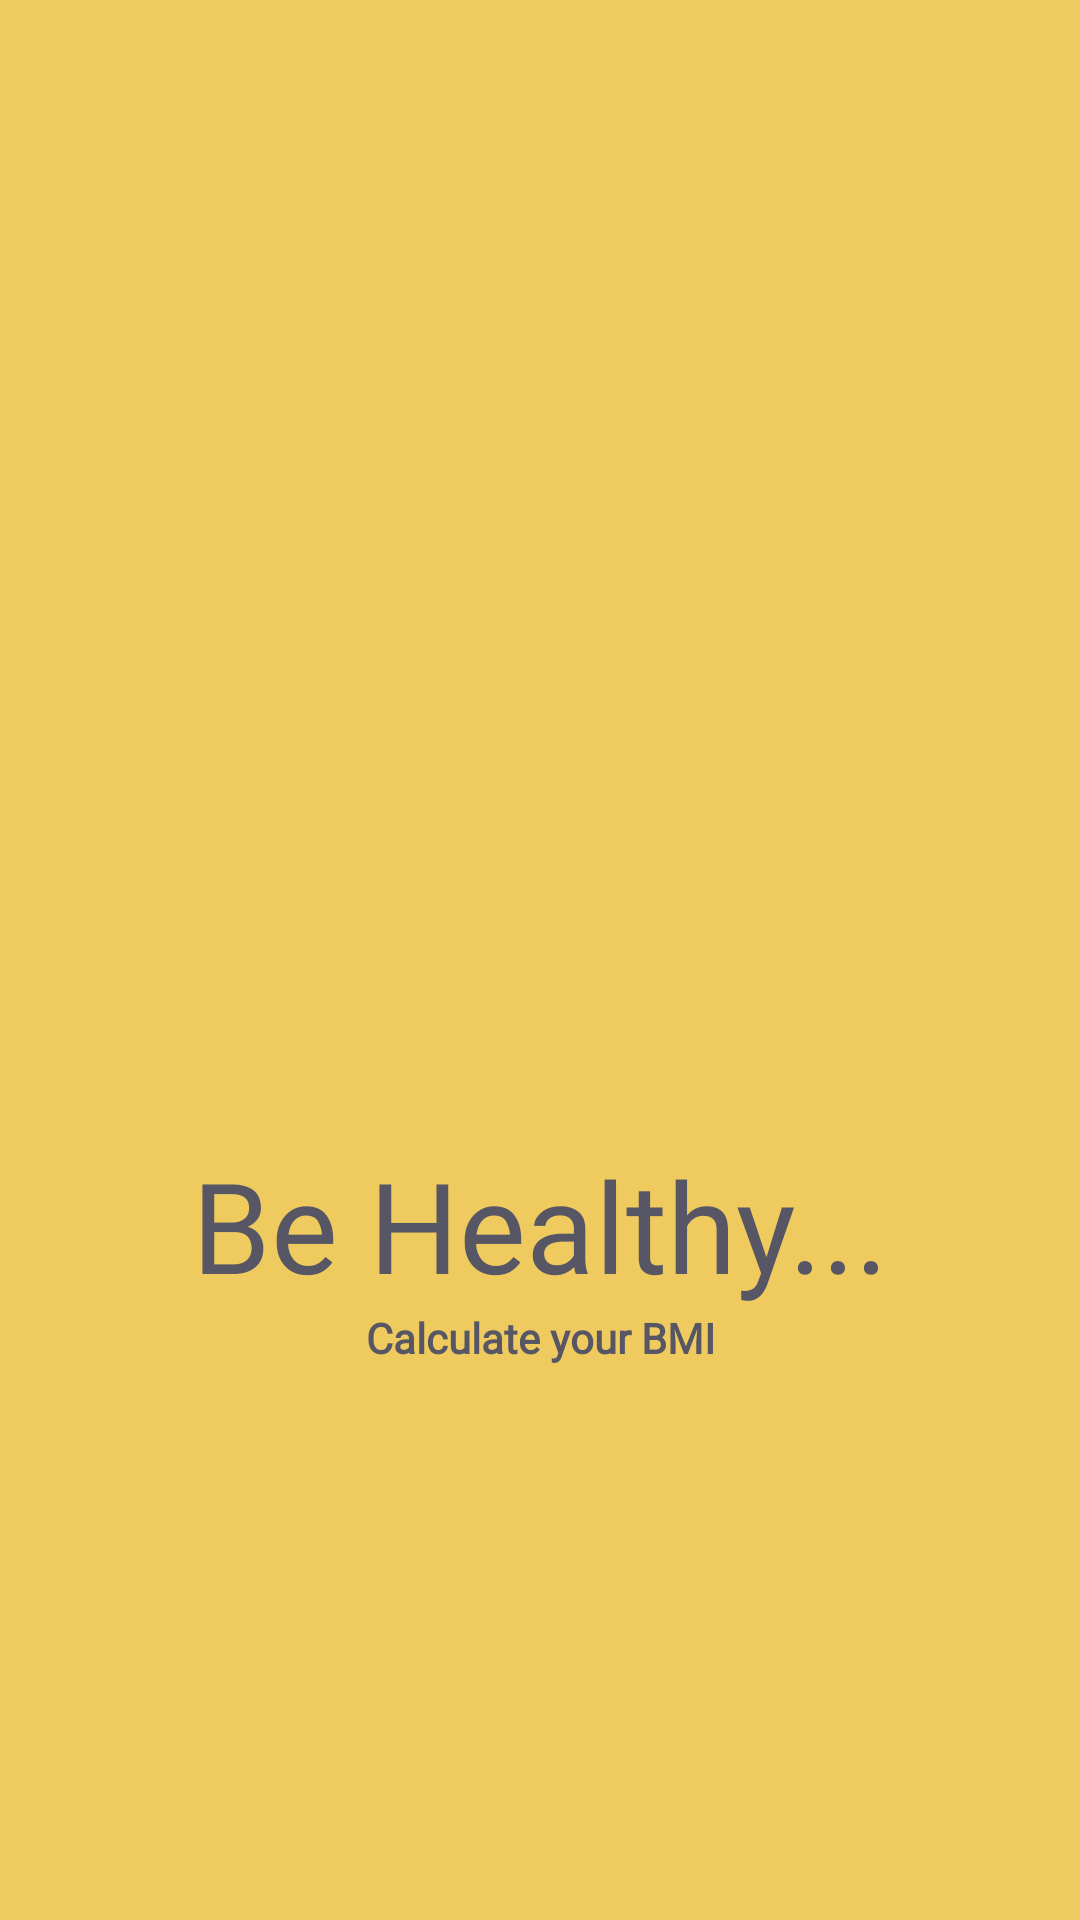

Write the Android layout XML for this screen, with the resource values it uses.
<!-- AndroidManifest.xml: application theme Theme.BMICalculation -->
<!-- res/layout/activity_splash.xml -->
<?xml version="1.0" encoding="utf-8"?>
<androidx.constraintlayout.widget.ConstraintLayout xmlns:android="http://schemas.android.com/apk/res/android"
    xmlns:app="http://schemas.android.com/apk/res-auto"
    xmlns:tools="http://schemas.android.com/tools"
    android:id="@+id/main"
    android:layout_width="match_parent"
    android:layout_height="match_parent"
    tools:context=".SplashActivity"
    android:background="@color/yellow">

    <ImageView
        android:id="@+id/iv_splash_logo"
        android:layout_width="200dp"
        android:layout_height="200dp"
        android:layout_marginTop="150dp"
        android:background="@drawable/doctor"
        app:layout_constraintEnd_toEndOf="parent"
        app:layout_constraintStart_toStartOf="parent"
        app:layout_constraintTop_toTopOf="parent" />

    <TextView
        android:id="@+id/tv_head"
        android:layout_width="wrap_content"
        android:layout_height="wrap_content"
        android:layout_marginTop="30dp"
        android:fontFamily="@font/pacifico_regular"
        android:text="Be Healthy..."
        android:textSize="42sp"
        android:textColor="@color/card_select_gray"
        app:layout_constraintEnd_toEndOf="@+id/iv_splash_logo"
        app:layout_constraintStart_toStartOf="@+id/iv_splash_logo"
        app:layout_constraintTop_toBottomOf="@+id/iv_splash_logo" />

    <TextView
        android:id="@+id/tv_sub"
        android:layout_width="wrap_content"
        android:layout_height="wrap_content"
        android:text="Calculate your BMI"
        android:fontFamily="@font/raleway"
        android:textStyle="bold"
        android:textSize="14sp"
        android:textColor="@color/card_select_gray"
        app:layout_constraintEnd_toEndOf="@+id/tv_head"
        app:layout_constraintStart_toStartOf="@+id/tv_head"
        app:layout_constraintTop_toBottomOf="@+id/tv_head" />

</androidx.constraintlayout.widget.ConstraintLayout>
<!-- resources referenced by this layout -->
<resources>
  <color name="card_select_gray">#565665</color>
  <color name="yellow">#EFCB5F</color>
  <style name="Theme.BMICalculation" parent="Base.Theme.BMICalculation" />
  <style name="Base.Theme.BMICalculation" parent="Theme.Material3.DayNight.NoActionBar">
          <item name="android:windowFullscreen">true</item>
          <item name="android:windowContentOverlay">@null</item>
          <item name="android:windowTranslucentNavigation">false</item>
          <item name="android:windowTranslucentStatus">false</item>
          <item name="android:windowAnimationStyle">@null</item>
      </style>
</resources>
